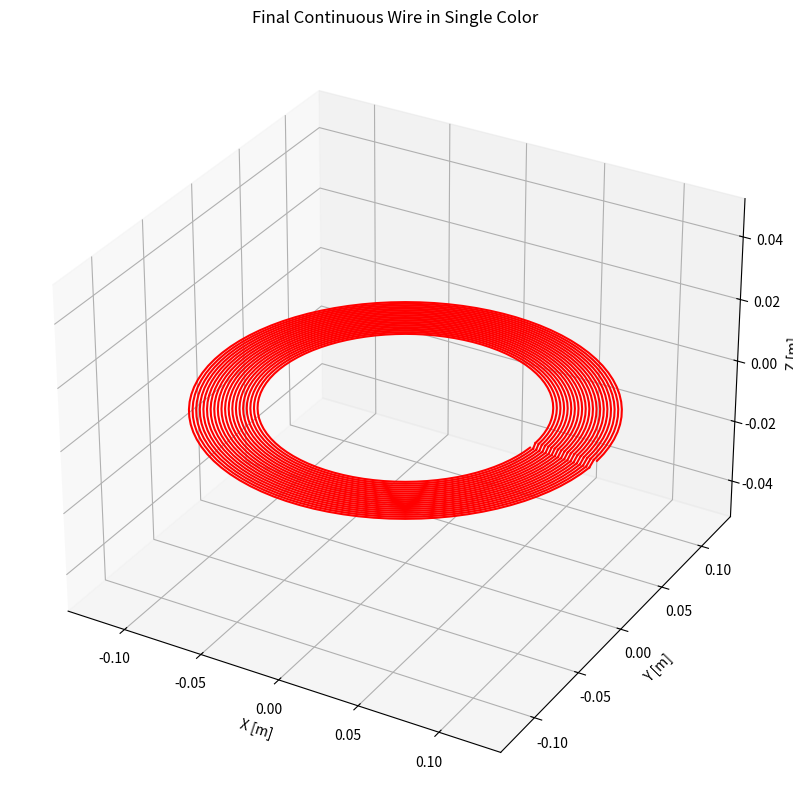

Recreate this plot in Python.
import numpy as np
import matplotlib.pyplot as plt


def circular_shape(outer_radius, N_pieces, N_rings):
    step_size = 2 * np.pi / N_pieces
    phi = np.linspace(0, 2 * np.pi - step_size, N_pieces,
                      endpoint=True)  # OPEN ring (not fully closed)

    wire_segments = []  # Store wire as a continuous structure
    radius_step = 0.002  # Decrease radius per ring 2mm

    prev_last_point = None  # Track last point of previous ring

    for ring in range(N_rings):
        current_radius = outer_radius - ring * radius_step
        x = current_radius * np.cos(phi)
        y = current_radius * np.sin(phi)
        z = np.zeros_like(x)  # Flat in Z for now

        circle_segment = np.column_stack((x, y, z))  # Open arc
        wire_segments.append(circle_segment)

        # Connect the last point of the previous ring to the first point of the current ring
        if prev_last_point is not None:
            connector_segment = np.array(
                [prev_last_point, circle_segment[0]])  # Transition piece
            wire_segments.append(connector_segment)

        # Update last point tracker for next iteration
        prev_last_point = circle_segment[-1]

    return wire_segments  # Return all segments as one continuous wire


# Call the function
circles = circular_shape(outer_radius=0.12, N_pieces=90, N_rings=20)

# Plot the rings and connections
fig = plt.figure(figsize=(10, 10))
ax = fig.add_subplot(111, projection='3d')

# Define a single color for the whole wire (e.g., black)
wire_color = 'red'

for segment in circles:
    ax.plot(segment[:, 0], segment[:, 1], segment[:, 2],
            color=wire_color, linewidth=1.5)

ax.set_xlabel('X [m]')
ax.set_ylabel('Y [m]')
ax.set_zlabel('Z [m]')
ax.set_title('Final Continuous Wire in Single Color')

plt.show()
